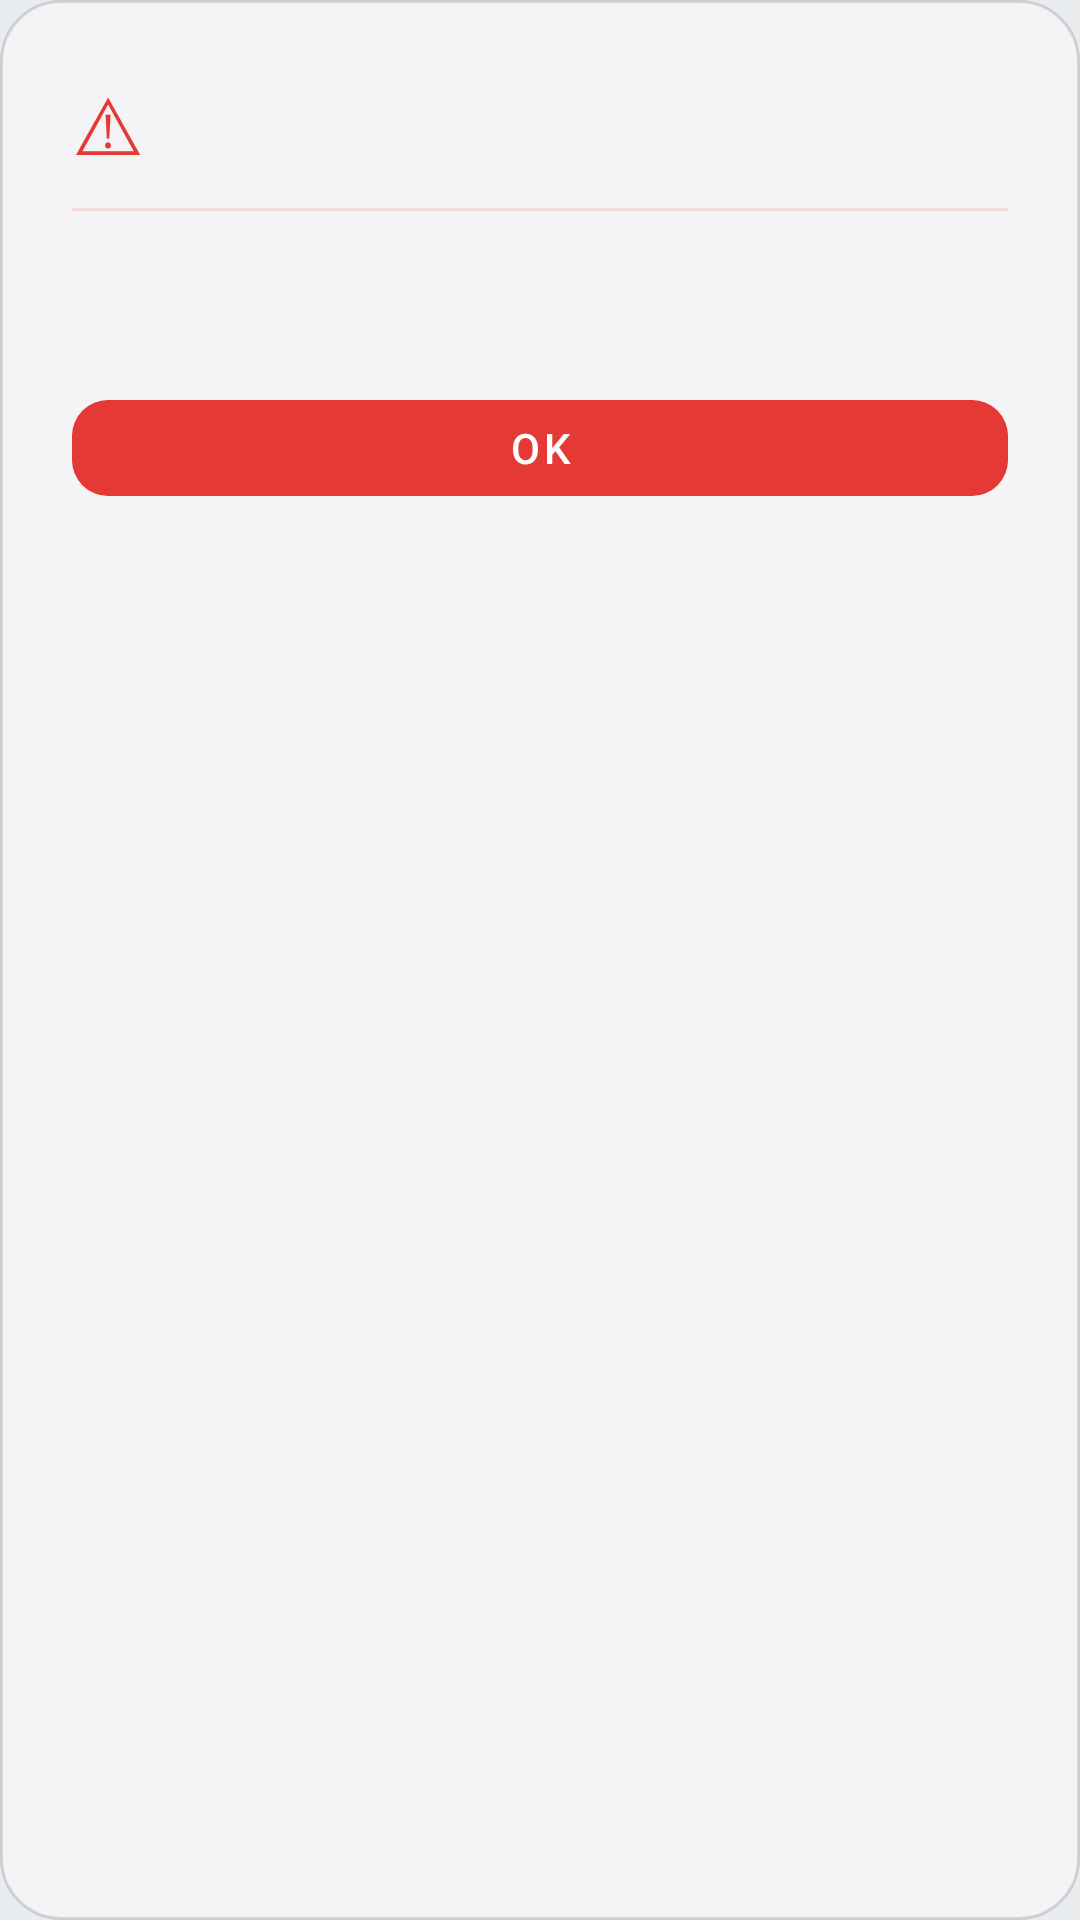

Android layout source for this screen:
<!-- AndroidManifest.xml: application theme Theme.Inventario.NoBar -->
<!-- res/layout/dialog_glass_alert.xml -->
<?xml version="1.0" encoding="utf-8"?>
<LinearLayout xmlns:android="http://schemas.android.com/apk/res/android"
    xmlns:app="http://schemas.android.com/apk/res-auto"
    android:layout_width="match_parent"
    android:layout_height="wrap_content"
    android:orientation="vertical"
    android:background="@drawable/bg_glass_dialog"
    android:padding="24dp">

    <LinearLayout
        android:layout_width="match_parent"
        android:layout_height="wrap_content"
        android:orientation="horizontal"
        android:gravity="center_vertical"
        android:layout_marginBottom="10dp">

        <TextView
            android:id="@+id/dialogIcon"
            android:layout_width="wrap_content"
            android:layout_height="wrap_content"
            android:text="⚠"
            android:textSize="26sp"
            android:textColor="#E53935"
            android:layout_marginEnd="12dp"
            android:includeFontPadding="false" />

        <TextView
            android:id="@+id/dialogTitle"
            android:layout_width="0dp"
            android:layout_height="wrap_content"
            android:layout_weight="1"
            android:textSize="16sp"
            android:textStyle="bold"
            android:textColor="@color/colorPrimaryText" />

    </LinearLayout>

    <View
        android:layout_width="match_parent"
        android:layout_height="1dp"
        android:background="#22E53935"
        android:layout_marginBottom="14dp" />

    <androidx.core.widget.NestedScrollView
        android:id="@+id/dialogMessageScroll"
        android:layout_width="match_parent"
        android:layout_height="wrap_content"
        android:layout_marginBottom="24dp"
        android:scrollbars="none">

        <TextView
            android:id="@+id/dialogMessage"
            android:layout_width="match_parent"
            android:layout_height="wrap_content"
            android:textSize="14sp"
            android:textColor="@color/textSecondary"
            android:lineSpacingMultiplier="1.5" />

    </androidx.core.widget.NestedScrollView>

    <LinearLayout
        android:id="@+id/dialogBtnLayout"
        android:layout_width="match_parent"
        android:layout_height="wrap_content"
        android:orientation="horizontal">

        <com.google.android.material.button.MaterialButton
            android:id="@+id/dialogBtnNegative"
            style="@style/Widget.MaterialComponents.Button.OutlinedButton"
            android:layout_width="0dp"
            android:layout_height="wrap_content"
            android:layout_weight="1"
            android:layout_marginEnd="8dp"
            android:minHeight="44dp"
            android:text="Cancelar"
            android:textColor="@color/colorPrimaryText"
            android:elevation="0dp"
            android:stateListAnimator="@null"
            android:visibility="gone"
            app:strokeColor="@color/glassCardBorder"
            app:backgroundTint="#26FFFFFF"
            app:cornerRadius="12dp" />

        <com.google.android.material.button.MaterialButton
            android:id="@+id/dialogBtnPositive"
            android:layout_width="0dp"
            android:layout_height="wrap_content"
            android:layout_weight="1"
            android:minHeight="44dp"
            android:text="OK"
            android:textColor="#FFFFFF"
            android:elevation="0dp"
            android:stateListAnimator="@null"
            app:backgroundTint="#E53935"
            app:cornerRadius="12dp" />

    </LinearLayout>

</LinearLayout>
<!-- resources referenced by this layout -->
<resources>
  <color name="colorPrimaryText">#2C3E50</color>
  <color name="glassCardBorder">#66FFFFFF</color>
  <color name="textSecondary">#7F8C8D</color>
  <!-- drawable bg_glass_dialog (drawable) -->
  <?xml version="1.0" encoding="utf-8"?>
  <shape xmlns:android="http://schemas.android.com/apk/res/android"
      android:shape="rectangle">
      <solid android:color="#F2F5F5F7" />
      <stroke android:width="1dp" android:color="#22000000" />
      <corners android:radius="20dp" />
  </shape>
  <style name="Theme.Inventario.NoBar" parent="Theme.MaterialComponents.DayNight.NoActionBar">
          <item name="colorPrimary">@color/colorPrimary</item>
          <item name="colorPrimaryVariant">@color/colorPrimaryDark</item>
          <item name="colorOnPrimary">#FFFFFF</item>
          <item name="colorSecondary">@color/colorAccent</item>
          <item name="colorOnSecondary">#FFFFFF</item>
          <item name="android:windowBackground">@color/screenBackground</item>
          <item name="android:statusBarColor">@color/gradientStart</item>
      </style>
  <color name="colorPrimary">#CC5B2A</color>
  <color name="colorPrimaryDark">#A04520</color>
  <color name="colorAccent">#FF5C23</color>
  <color name="screenBackground">#E8ECEF</color>
  <color name="gradientStart">#FFEEE6</color>
</resources>
